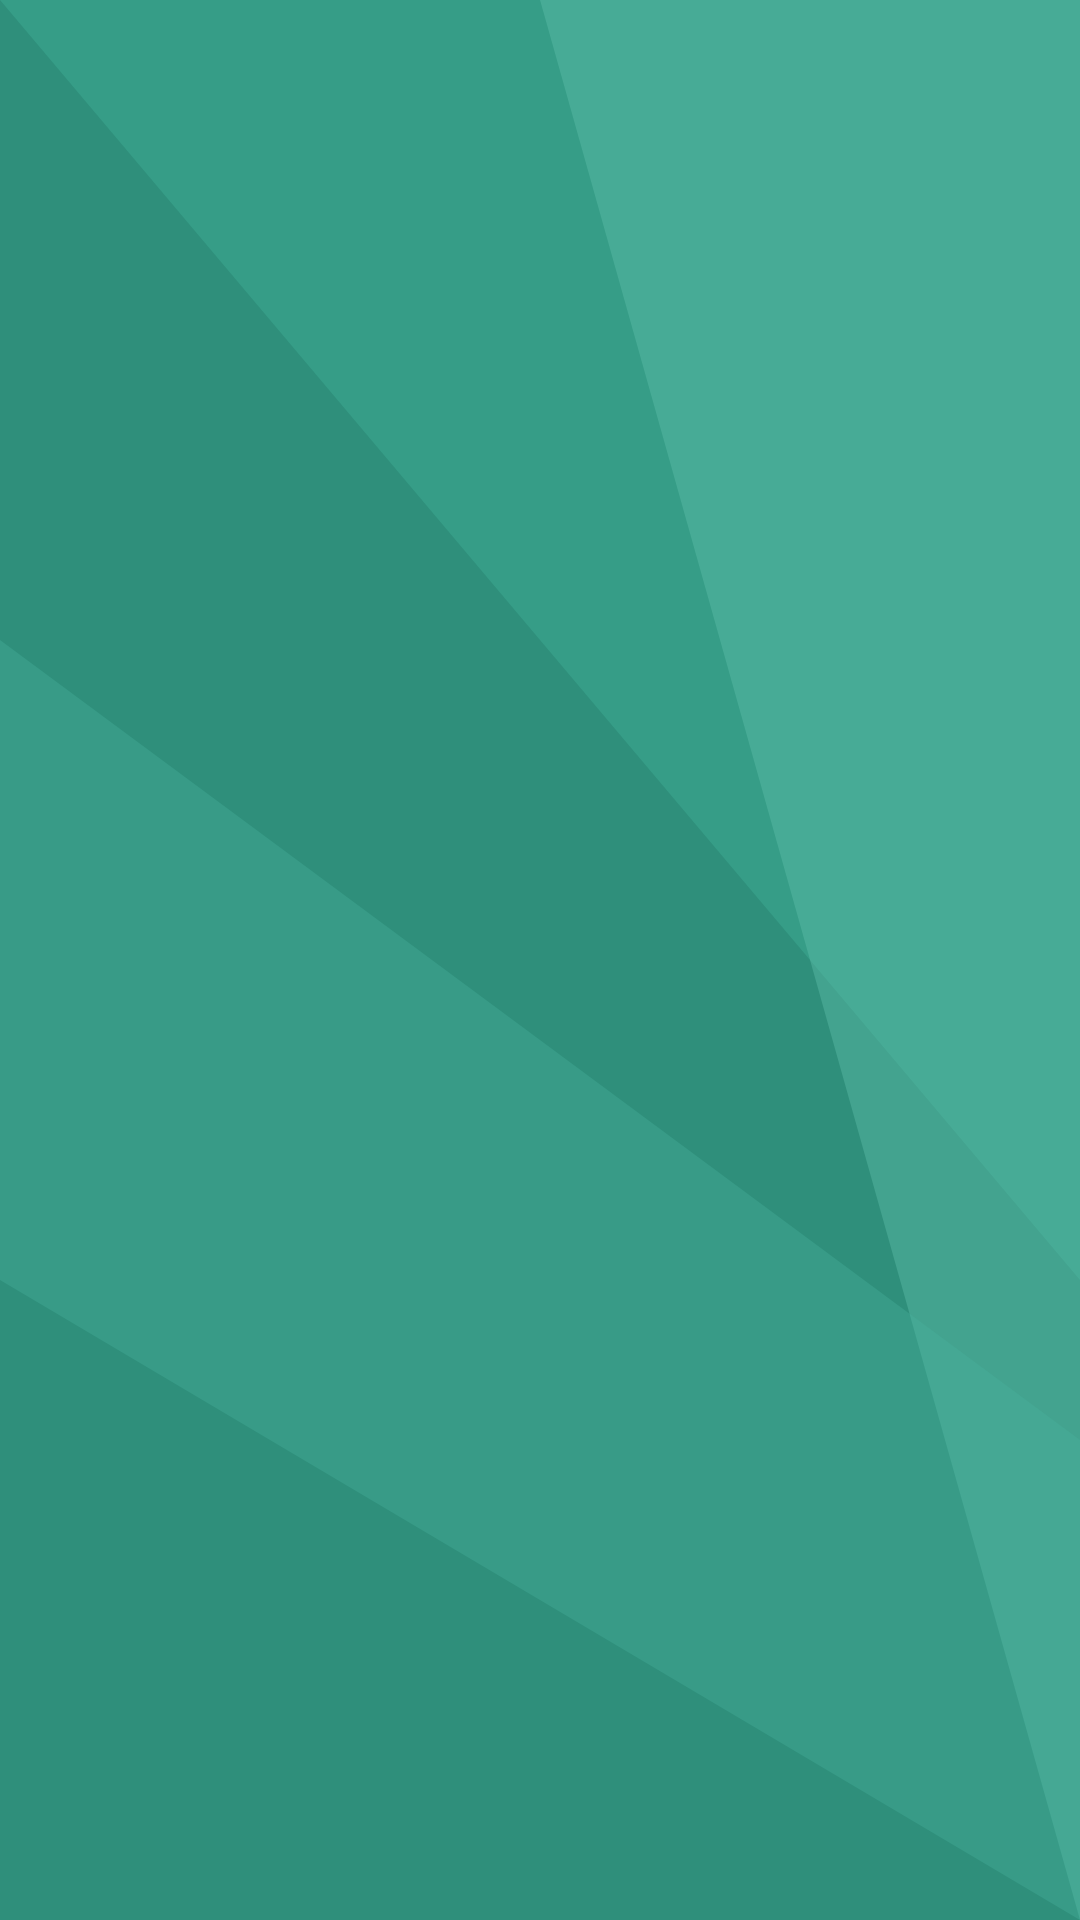

Produce the Android XML layout that renders to this screen, including the resource entries it uses.
<!-- AndroidManifest.xml: application theme AppTheme -->
<!-- res/layout/app_bar_drawer.xml -->
<?xml version="1.0" encoding="utf-8"?>
<com.google.android.material.appbar.AppBarLayout
    xmlns:android="http://schemas.android.com/apk/res/android"
    xmlns:app="http://schemas.android.com/apk/res-auto"
    android:id="@+id/app_bar_drawer"
    android:layout_width="match_parent"
    android:layout_height="wrap_content"
    android:background="@drawable/bg_top_bar"
    app:backgroundTint="@null"
    app:elevation="0dp"
    android:stateListAnimator="@null"
    app:liftOnScroll="false">

    <com.google.android.material.appbar.MaterialToolbar
        android:id="@+id/toolbar"
        android:layout_width="match_parent"
        android:layout_height="wrap_content"
        android:minHeight="?attr/actionBarSize"
        android:layout_marginTop="16dp"  android:background="@android:color/transparent"
        app:titleTextColor="@android:color/white" />

</com.google.android.material.appbar.AppBarLayout>
<!-- resources referenced by this layout -->
<resources>
  <color name="md_theme_primary">#45B8AA</color>
  <color name="md_theme_onPrimary">#FFFFFF</color>
  <color name="md_theme_primaryContainer">#7DD8CB</color>
  <color name="md_theme_onPrimaryContainer">#003831</color>
  <color name="md_theme_secondary">#4B635C</color>
  <color name="md_theme_onSecondary">#FFFFFF</color>
  <color name="md_theme_secondaryContainer">#CDE8DF</color>
  <color name="md_theme_onSecondaryContainer">#334B45</color>
  <color name="md_theme_tertiary">#436278</color>
  <color name="md_theme_onTertiary">#FFFFFF</color>
  <color name="md_theme_tertiaryContainer">#C8E6FF</color>
  <color name="md_theme_onTertiaryContainer">#2A4A5F</color>
  <color name="md_theme_error">#BA1A1A</color>
  <color name="md_theme_onError">#FFFFFF</color>
  <color name="md_theme_errorContainer">#FFDAD6</color>
  <color name="md_theme_onErrorContainer">#93000A</color>
  <color name="md_theme_background">#EBF0F8</color>
  <color name="md_theme_onBackground">#171D1B</color>
  <color name="md_theme_surface">#FFFFFF</color>
  <color name="md_theme_onSurface">#171D1B</color>
  <color name="md_theme_surfaceVariant">#E0E0E0</color>
  <color name="md_theme_onSurfaceVariant">#3F4946</color>
  <color name="md_theme_outline">#6F7976</color>
  <color name="md_theme_outlineVariant">#C0C0C0</color>
  <color name="md_theme_inverseSurface">#2B3230</color>
  <color name="md_theme_inverseOnSurface">#F0F0F0</color>
  <color name="md_theme_inversePrimary">#84D6C2</color>
  <color name="md_theme_primaryFixed">#A0F2DD</color>
  <color name="md_theme_onPrimaryFixed">#00201A</color>
  <color name="md_theme_primaryFixedDim">#84D6C2</color>
  <color name="md_theme_onPrimaryFixedVariant">#005144</color>
  <color name="md_theme_secondaryFixed">#CDE8DF</color>
  <color name="md_theme_onSecondaryFixed">#06201A</color>
  <color name="md_theme_secondaryFixedDim">#B1CCC4</color>
  <color name="md_theme_onSecondaryFixedVariant">#334B45</color>
  <color name="md_theme_tertiaryFixed">#C8E6FF</color>
  <color name="md_theme_onTertiaryFixed">#001E2E</color>
  <color name="md_theme_tertiaryFixedDim">#AACBE4</color>
  <color name="md_theme_onTertiaryFixedVariant">#2A4A5F</color>
  <color name="md_theme_surfaceDim">#E0E0E0</color>
  <color name="md_theme_surfaceBright">#FFFFFF</color>
  <color name="md_theme_surfaceContainerLowest">#FFFFFF</color>
  <color name="md_theme_surfaceContainerLow">#F5F5F5</color>
  <color name="md_theme_surfaceContainer">#F0F0F0</color>
  <color name="md_theme_surfaceContainerHigh">#EEEEEE</color>
  <color name="md_theme_surfaceContainerHighest">#E0E0E0</color>
  <style name="MaterialSwitch" parent="@style/Preference.SwitchPreferenceCompat.Material">
          <item name="widgetLayout">@layout/view_preference_switch</item>
      </style>
  <style name="AppSearchViewStyle" parent="Widget.AppCompat.SearchView.ActionBar">
          <item name="searchHintIcon">@null</item>
      </style>
  <style name="ActionMode" parent="@style/Widget.AppCompat.ActionMode">
          <item name="background">?attr/colorPrimary</item>
          <item name="titleTextStyle">@style/ActionModeTitle</item>
      </style>
  <style name="ActionModeCloseButtonStyle" parent="Widget.AppCompat.ActionButton.CloseMode">
          <item name="android:tint">@android:color/white</item>
      </style>
  <style name="OverflowButtonStyle" parent="Widget.AppCompat.ActionButton.Overflow" />
  <style name="ActionModeTitle" parent="@style/TextAppearance.AppCompat.Widget.ActionMode.Title">
          <item name="android:textColor">?attr/colorOnPrimary</item>
      </style>
</resources>
